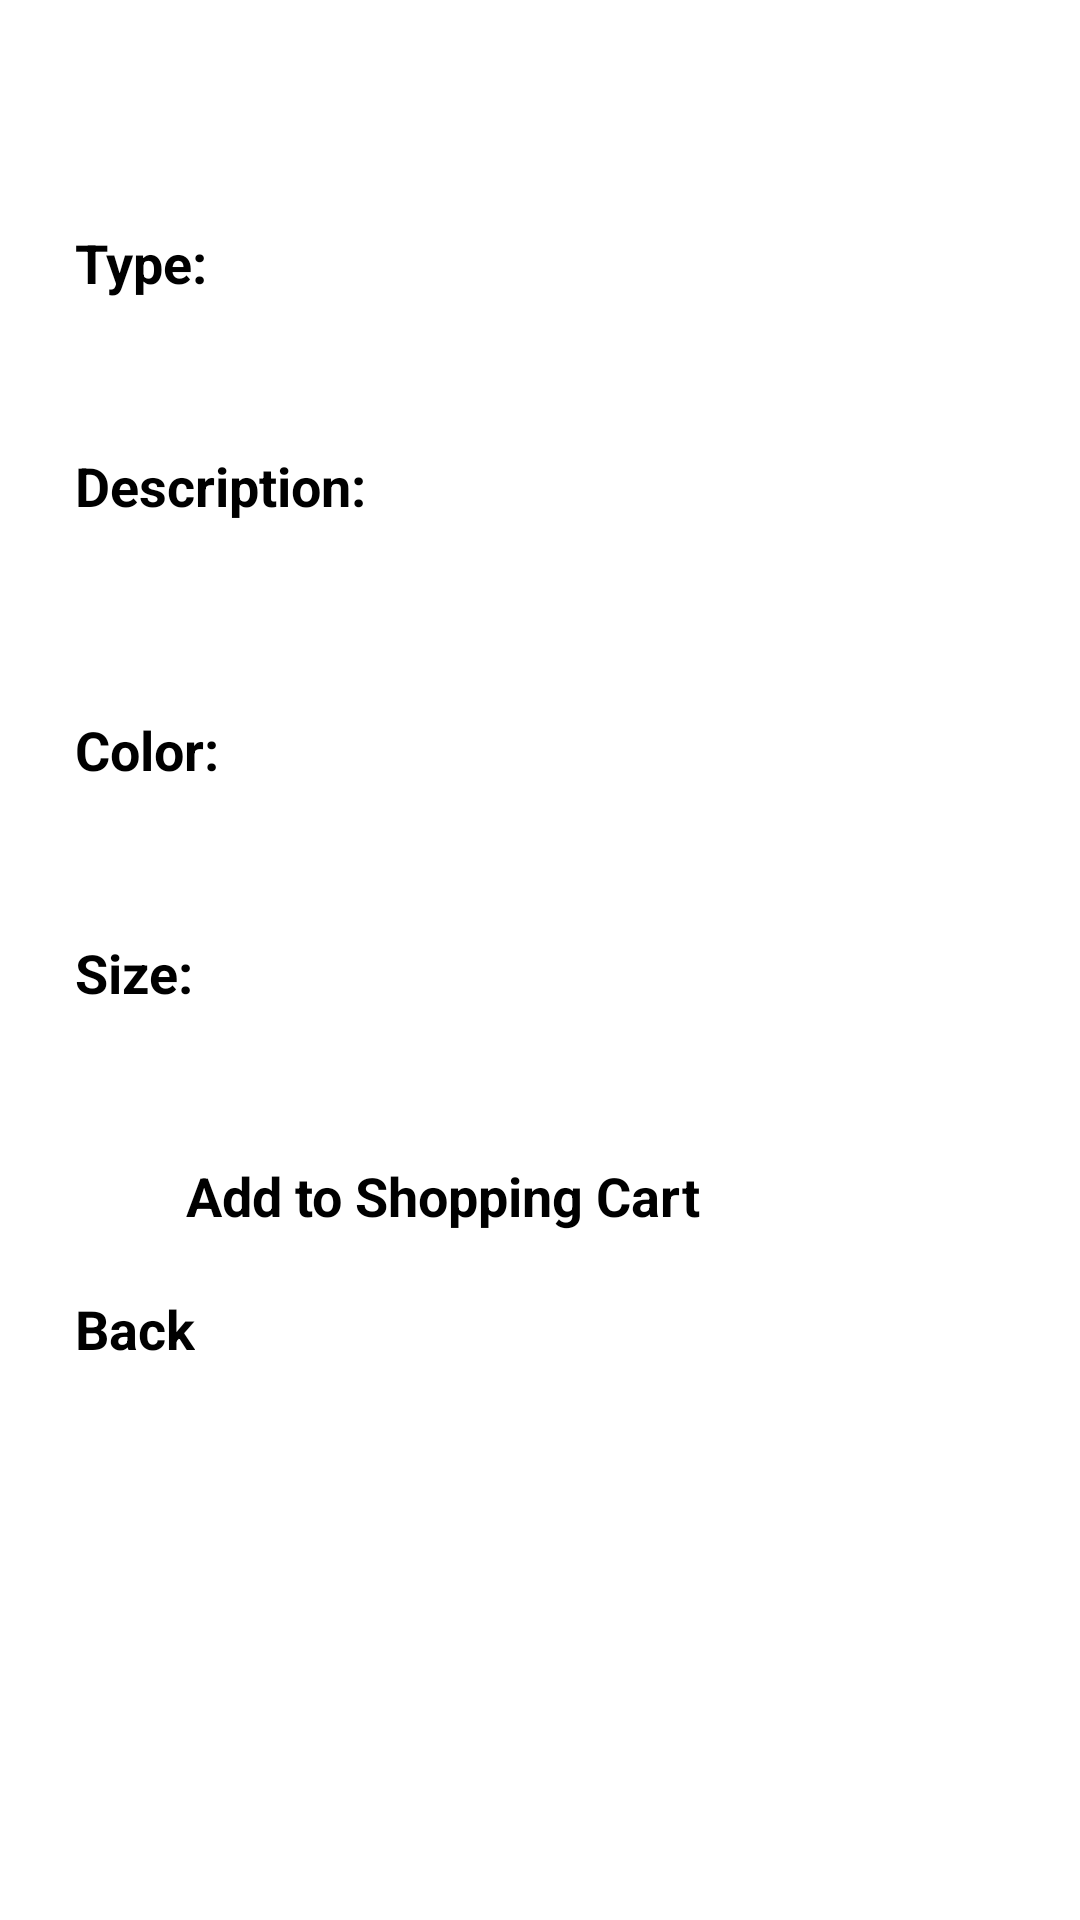

Android layout source for this screen:
<!-- AndroidManifest.xml: application theme Theme.Project2 -->
<!-- res/layout/activity_main2.xml -->
<?xml version="1.0" encoding="utf-8"?>
<LinearLayout
    xmlns:android="http://schemas.android.com/apk/res/android" android:layout_width="match_parent"
    android:orientation="vertical"
    android:layout_margin="5dp"
    android:layout_height="match_parent">
    <TextView
        android:layout_width="wrap_content"
        android:layout_height="wrap_content"
        android:layout_gravity="center"
        style="@style/header"
        android:layout_marginBottom="10dp"
        android:id="@+id/edtName"/>

    <LinearLayout
        android:layout_width="wrap_content"
        android:layout_height="wrap_content"
        android:layout_marginTop="20dp"
        android:padding="20dp"
        android:layout_margin="5dp">

        <TextView
            android:layout_width="wrap_content"
            android:layout_height="wrap_content"
            style="@style/BoldStyle"
            android:text="@string/type"/>

        <TextView
            android:layout_width="wrap_content"
            android:layout_height="wrap_content"
            android:textColor="@color/black"
            android:id="@+id/edtType"/>

    </LinearLayout>

    <LinearLayout
        android:layout_width="380dp"
        android:layout_height="78dp"
        android:layout_margin="5dp"
        android:layout_marginTop="20dp"
        android:padding="20dp">

        <TextView
            style="@style/BoldStyle"
            android:layout_width="wrap_content"
            android:layout_height="wrap_content"
            android:text="@string/description" />

        <TextView
            android:id="@+id/edtDesc"
            android:layout_width="wrap_content"
            android:layout_height="wrap_content"
            android:textColor="@color/black" />

    </LinearLayout>

    <LinearLayout
        android:layout_marginTop="25dp"
        android:padding="20dp"
        android:layout_width="wrap_content"
        android:layout_height="wrap_content"
        android:layout_margin="5dp">

        <TextView
            android:layout_width="wrap_content"
            android:layout_height="wrap_content"
            style="@style/BoldStyle"
            android:text="@string/color"/>
        <RadioGroup xmlns:android="http://schemas.android.com/apk/res/android"
            android:layout_width="match_parent"
            android:layout_height="wrap_content"
            android:id="@+id/rGColor"
            android:orientation="vertical"/>

    </LinearLayout>
    <LinearLayout
        android:layout_marginTop="20dp"
        android:padding="20dp"
        android:layout_width="wrap_content"
        android:layout_height="wrap_content"
        android:layout_margin="5dp">

        <TextView
            android:layout_width="wrap_content"
            android:layout_height="wrap_content"
            style="@style/BoldStyle"
            android:textColor="@color/black"

            android:text="@string/size"/>

        <RadioGroup xmlns:android="http://schemas.android.com/apk/res/android"
            android:layout_width="match_parent"
            android:layout_height="wrap_content"
            android:id="@+id/rGSize"
            android:orientation="vertical"/>

    </LinearLayout>

    <LinearLayout
        android:layout_width="match_parent"
        android:layout_height="511dp"
        android:layout_margin="5dp"
        android:layout_marginTop="20dp"
        android:orientation="vertical"
        android:padding="20dp">

        <Button
            style="@style/BoldStyle"
            android:layout_width="262dp"

            android:layout_height="wrap_content"
            android:layout_gravity="center"
            android:layout_marginLeft="5dp"
            android:onClick="btnShopCart"
            android:paddingLeft="8dp"
            android:text="@string/btnShoppingCart" />

        <Button
            style="@style/BoldStyle"
            android:layout_width="wrap_content"
            android:layout_height="wrap_content"
            android:layout_marginTop="20dp"
            android:layout_marginRight="5dp"
            android:layout_marginBottom="20dp"
            android:onClick="btnBack"
            android:text="@string/btnBack" />


    </LinearLayout>

</LinearLayout>
























<!-- resources referenced by this layout -->
<resources>
  <color name="black">#FF000000</color>
  <string name="btnBack">Back</string>
  <string name="btnShoppingCart">Add to Shopping Cart</string>
  <string name="color">Color:</string>
  <string name="description">Description:</string>
  <string name="size">Size:</string>
  <string name="type">Type:</string>
  <style name="BoldStyle" parent="@android:style/TextAppearance">
          <item name="android:textStyle">bold</item>
          <item name="android:textSize">18dp</item>
  
      </style>
  <style name="header" parent="@android:style/TextAppearance">
          <item name="android:textColor">#4682B4</item>
          <item name="android:textSize">30dp</item>
          <item name="android:gravity">center</item>
          <item name="android:textStyle">bold</item>
      </style>
</resources>
